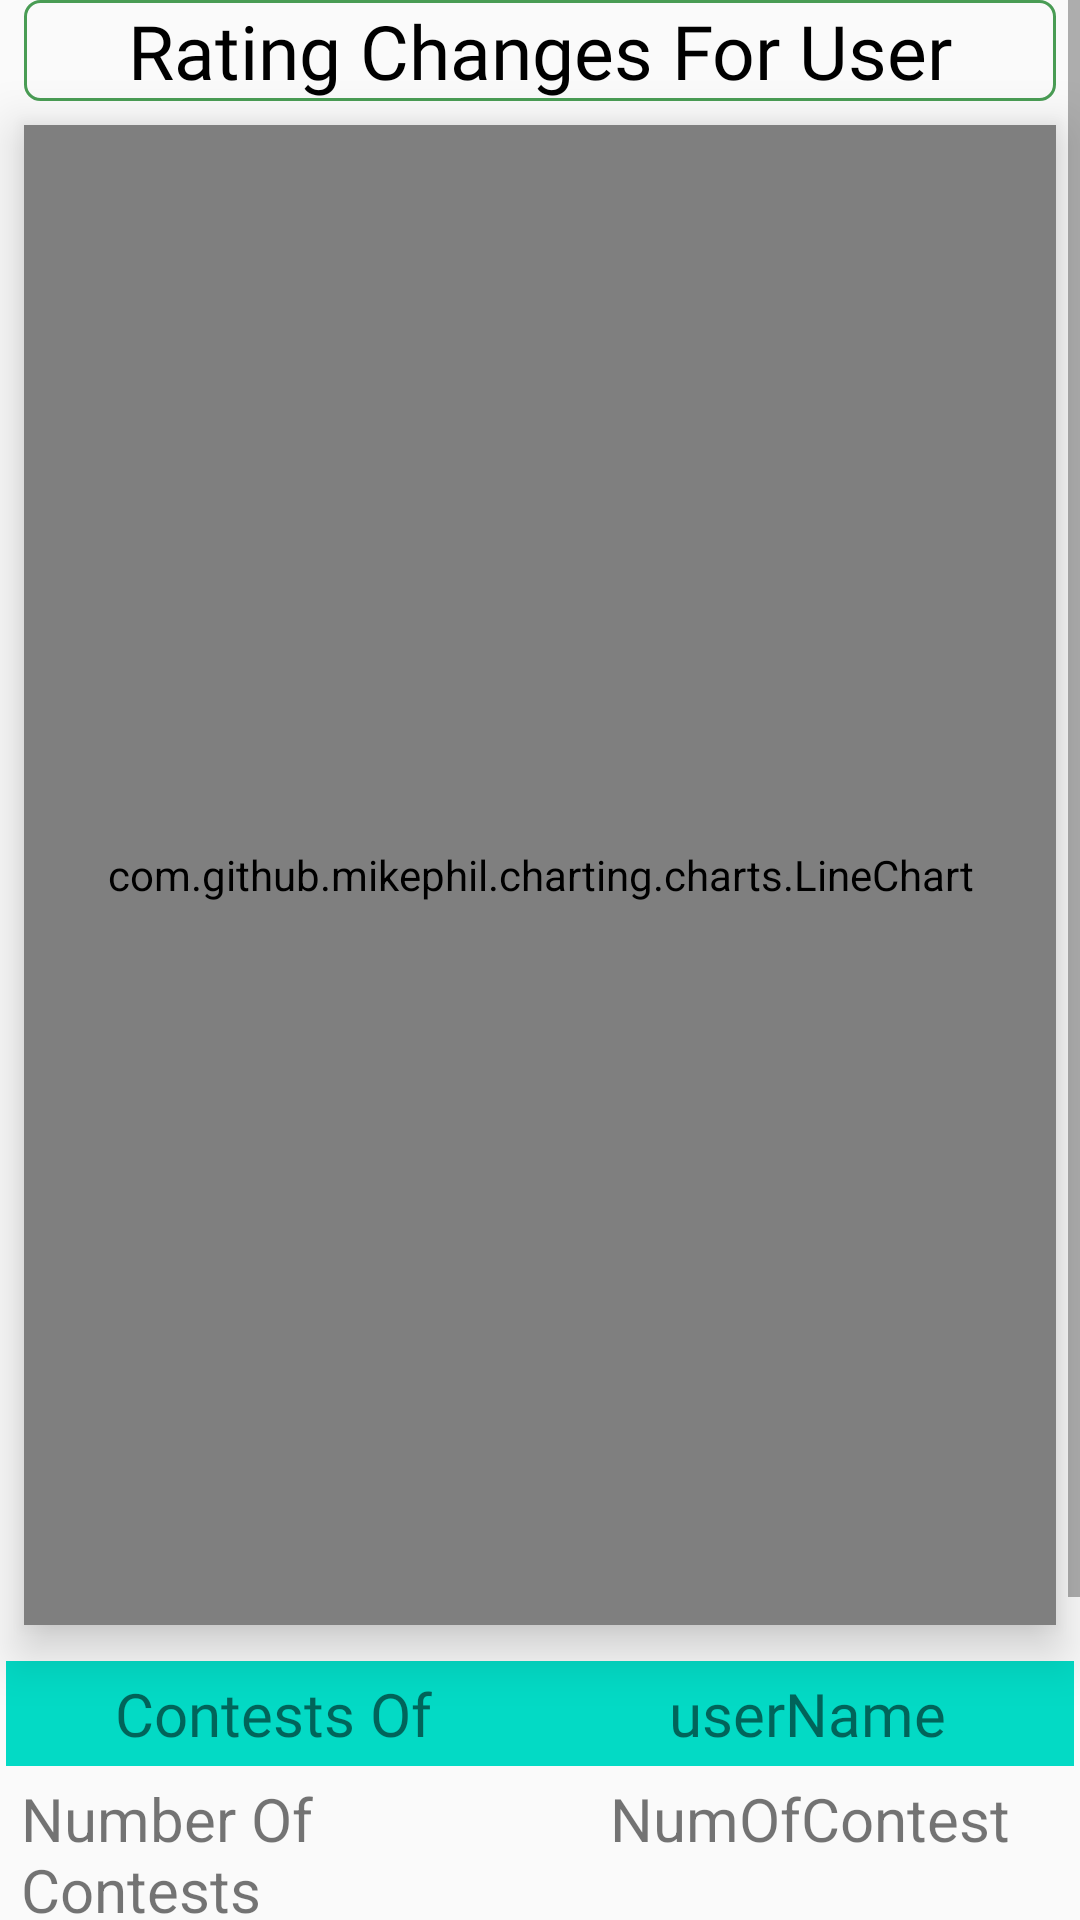

Produce the Android XML layout that renders to this screen, including the resource entries it uses.
<!-- AndroidManifest.xml: application theme Theme.AppCompat.DayNight -->
<!-- res/layout/activity_contest_history.xml -->
<?xml version="1.0" encoding="utf-8"?>
<ScrollView xmlns:android="http://schemas.android.com/apk/res/android"
    xmlns:tools="http://schemas.android.com/tools"
    android:layout_width="match_parent"
    android:layout_height="match_parent"
    android:orientation="vertical"
    tools:context=".contestHistory">

    <LinearLayout
        android:layout_width="match_parent"
        android:layout_height="match_parent"
        android:orientation="vertical">

        <TextView
            android:id="@+id/ratingChangesForUser"
            android:layout_width="match_parent"
            android:layout_height="wrap_content"
            android:layout_marginLeft="8dp"
            android:layout_marginRight="8dp"
            android:background="@drawable/contest_background"
            android:fontFamily="@font/lato_bold"
            android:text="Rating Changes For User"
            android:textAlignment="center"
            android:textColor="@color/black"
            android:textSize="25sp" />

        <com.github.mikephil.charting.charts.LineChart
            android:id="@+id/reportingChart"
            android:layout_width="match_parent"
            android:layout_height="500dp"
            android:layout_marginLeft="8dp"
            android:layout_marginTop="8dp"
            android:layout_marginRight="8dp"
            android:layout_marginBottom="10dp"
            android:background="@color/white"
            android:elevation="10dp" />


        <LinearLayout
            android:layout_width="match_parent"
            android:layout_height="35dp"
            android:layout_margin="2dp"
            android:layout_marginLeft="5dp"
            android:layout_marginRight="5dp"
            android:background="@color/teal_200"
            android:gravity="center">

            <TextView
                android:layout_width="0dp"
                android:layout_height="wrap_content"
                android:layout_weight="1"
                android:fontFamily="@font/lato_bold"
                android:gravity="center"
                android:text="Contests Of"
                android:textSize="20sp" />

            <TextView
                android:id="@+id/userName"
                android:layout_width="0dp"
                android:layout_height="wrap_content"
                android:layout_weight="1"
                android:fontFamily="@font/lato_bold"
                android:gravity="center"
                android:text="userName"
                android:textSize="20sp" />

        </LinearLayout>

        <LinearLayout
            android:layout_width="match_parent"
            android:layout_height="wrap_content"
            android:layout_margin="2dp"
            android:layout_marginLeft="5dp"
            android:layout_marginRight="5dp">

            <TextView
                android:layout_width="0dp"
                android:layout_height="wrap_content"
                android:layout_marginLeft="5dp"
                android:layout_weight="1"
                android:gravity="left"
                android:text="Number Of Contests"
                android:textSize="20sp" />

            <TextView
                android:id="@+id/NumOfContest"
                android:layout_width="0dp"
                android:layout_height="wrap_content"
                android:layout_weight="1"
                android:gravity="center"
                android:text="NumOfContest"
                android:textSize="20sp" />

        </LinearLayout>

        <LinearLayout
            android:layout_width="match_parent"
            android:layout_height="wrap_content"
            android:layout_margin="2dp"
            android:layout_marginLeft="5dp"
            android:layout_marginRight="5dp">

            <TextView
                android:layout_width="0dp"
                android:layout_height="wrap_content"
                android:layout_marginLeft="5dp"
                android:layout_weight="1"
                android:gravity="left"
                android:text="Best Rank"
                android:textSize="20sp" />

            <TextView
                android:id="@+id/BestRank"
                android:layout_width="0dp"
                android:layout_height="wrap_content"
                android:layout_weight="1"
                android:gravity="center"
                android:text="BestRank"
                android:textSize="20sp" />

        </LinearLayout>

        <LinearLayout
            android:layout_width="match_parent"
            android:layout_height="wrap_content"
            android:layout_margin="2dp"
            android:layout_marginLeft="5dp"
            android:layout_marginRight="5dp">

            <TextView
                android:layout_width="0dp"
                android:layout_height="wrap_content"
                android:layout_marginLeft="5dp"
                android:layout_weight="1"
                android:gravity="left"
                android:text="Worst Rank"
                android:textSize="20sp" />

            <TextView
                android:id="@+id/WorstRank"
                android:layout_width="0dp"
                android:layout_height="wrap_content"
                android:layout_weight="1"
                android:gravity="center"
                android:text="WorstRank"
                android:textSize="20sp" />

        </LinearLayout>

        <LinearLayout
            android:layout_width="match_parent"
            android:layout_height="wrap_content"
            android:layout_margin="2dp"
            android:layout_marginLeft="5dp"
            android:layout_marginRight="5dp">

            <TextView
                android:layout_width="0dp"
                android:layout_height="wrap_content"
                android:layout_marginLeft="5dp"
                android:layout_weight="1"
                android:gravity="left"
                android:text="Max Up"
                android:textSize="20sp" />

            <TextView
                android:id="@+id/maxUp"
                android:layout_width="0dp"
                android:layout_height="wrap_content"
                android:layout_weight="1"
                android:gravity="center"
                android:text="maxUp"
                android:textSize="20sp" />

        </LinearLayout>

        <LinearLayout
            android:layout_width="match_parent"
            android:layout_height="wrap_content"
            android:layout_margin="2dp"
            android:layout_marginLeft="5dp"
            android:layout_marginRight="5dp">

            <TextView
                android:layout_width="0dp"
                android:layout_height="wrap_content"
                android:layout_marginLeft="5dp"
                android:layout_weight="1"
                android:gravity="left"
                android:text="max Down"
                android:textSize="20sp" />

            <TextView
                android:id="@+id/maxDown"
                android:layout_width="0dp"
                android:layout_height="wrap_content"
                android:layout_weight="1"
                android:gravity="center"
                android:text="maxDown"
                android:textSize="20sp" />

        </LinearLayout>

    </LinearLayout>
</ScrollView>
<!-- resources referenced by this layout -->
<resources>
  <color name="black">#FF000000</color>
  <color name="teal_200">#FF03DAC5</color>
  <color name="white">#FFFFFFFF</color>
  <!-- drawable contest_background (drawable) -->
  <?xml version="1.0" encoding="utf-8"?>
  <shape xmlns:android="http://schemas.android.com/apk/res/android"
      android:shape="rectangle">
      <stroke
          android:width="1dp"
          android:color="#499c54"
          />
      <corners
          android:radius="5dp"/>
  </shape>
</resources>
